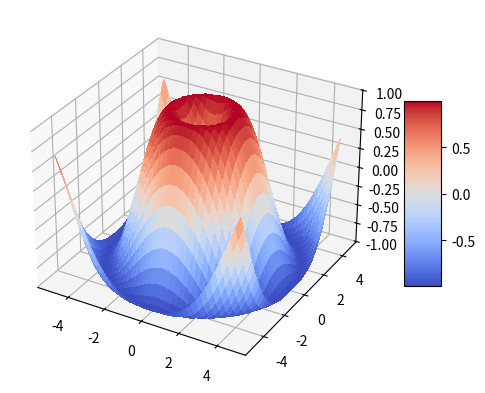

Generate this figure with matplotlib:
import matplotlib.pyplot as plt
from matplotlib import cm
# from matplotlib.ticker import LinearLocator
import numpy as np

fig, ax = plt.subplots(subplot_kw={"projection": "3d"})

# Make data.
X = np.arange(-5, 5, 0.25)
Y = np.arange(-5, 5, 0.25)
X, Y = np.meshgrid(X, Y)
R = np.sqrt(X**2 + Y**2)
Z = np.sin(R)

# Plot the surface.
surf = ax.plot_surface(X, Y, Z, cmap=cm.coolwarm,
                       linewidth=0, antialiased=False)

# Customize the z axis.
ax.set_zlim(-1.01, 1.01)
# ax.zaxis.set_major_locator(LinearLocator(10))
# A StrMethodFormatter is used automatically
# ax.zaxis.set_major_formatter('{x:.02f}')

# Add a color bar which maps values to colors.
fig.colorbar(surf, shrink=0.5, aspect=5)

plt.show()